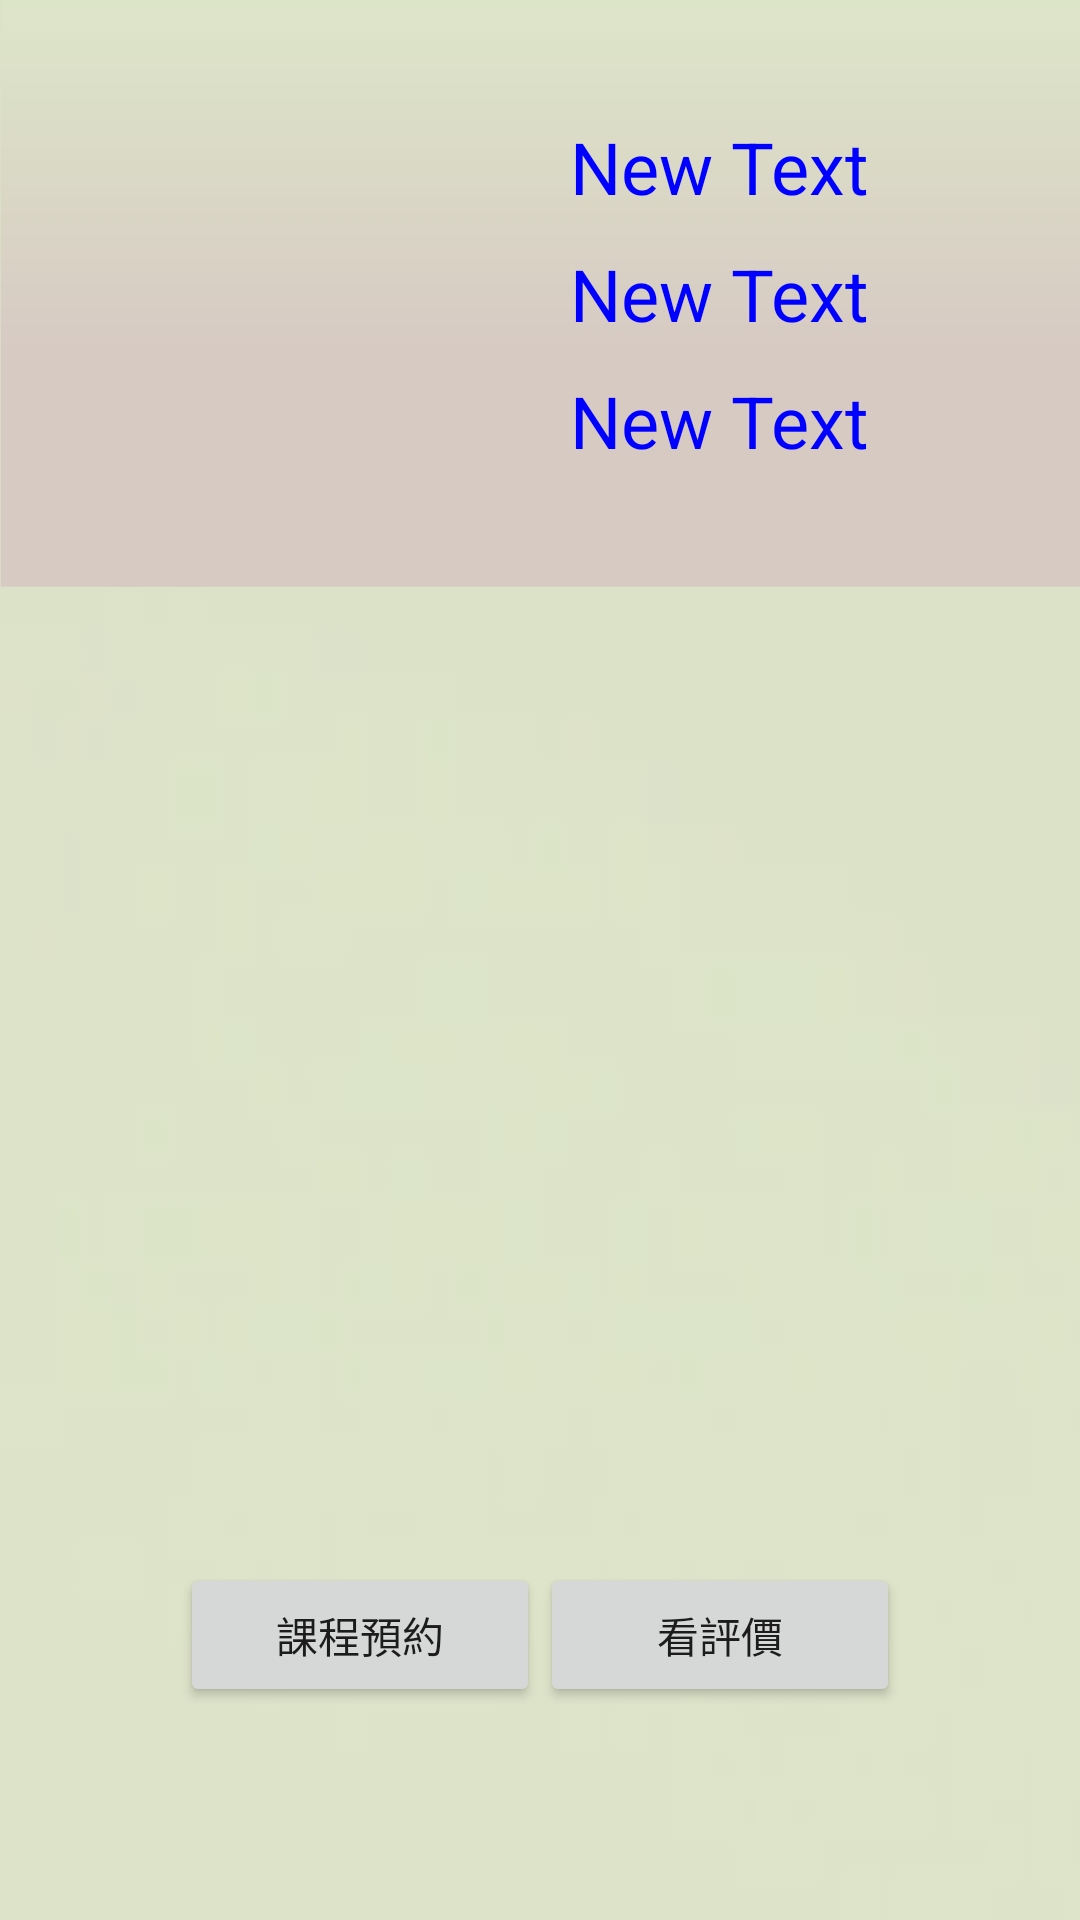

Write the Android layout XML for this screen, with the resource values it uses.
<!-- AndroidManifest.xml: application theme AppTheme -->
<!-- res/layout/activity_master_details.xml -->
<?xml version="1.0" encoding="utf-8"?>
<LinearLayout xmlns:android="http://schemas.android.com/apk/res/android"
    xmlns:tools="http://schemas.android.com/tools"
    android:layout_width="match_parent"
    android:layout_height="match_parent"
    android:orientation="vertical"
    tools:context="tw.com.fateezgo.MasterDetailsActivity"
    android:weightSum="1"
    android:background="@drawable/backgbase">

    <LinearLayout
        android:layout_width="match_parent"
        android:layout_height="wrap_content"
        android:orientation="horizontal"
        android:gravity="center_horizontal"
        android:background="@drawable/backgroundmastdetxxhdpi">
        <ImageView
            android:layout_width="match_parent"
            android:layout_height="150dp"
            android:layout_weight="1"
            android:id="@+id/picMaster"
            android:src="@drawable/femalemast1"
            android:layout_gravity="center_vertical" />

        <LinearLayout
            android:orientation="vertical"
            android:layout_width="match_parent"
            android:layout_height="match_parent"
            android:layout_weight="1"
            android:layout_gravity="center_vertical"
            android:gravity="center_vertical">

            <TextView
                android:layout_width="wrap_content"
                android:layout_height="wrap_content"
                android:text="New Text"
                android:id="@+id/textViewMasteruid"
                android:layout_marginLeft="10dp"
                android:layout_marginTop="5dp"
                android:layout_marginBottom="5dp"
                android:textSize="24dp"
                android:textColor="#0000ff"/>

            <TextView
                android:layout_width="wrap_content"
                android:layout_height="wrap_content"
                android:text="New Text"
                android:id="@+id/textViewMastname"
                android:layout_marginLeft="10dp"
                android:layout_marginTop="5dp"
                android:layout_marginBottom="5dp"
                android:textSize="24dp"
                android:textColor="#0000ff" />

            <TextView
                android:layout_width="wrap_content"
                android:layout_height="wrap_content"
                android:text="New Text"
                android:id="@+id/textViewMastprof"
                android:layout_marginLeft="10dp"
                android:layout_marginTop="5dp"
                android:layout_marginBottom="5dp"
                android:textColor="#0000ff"
                android:textSize="24dp" />
        </LinearLayout>

    </LinearLayout>

    <TextView
        android:layout_width="match_parent"
        android:layout_height="200dp"
        android:id="@+id/textViewMastDet"
        android:layout_weight="0.64"
        android:textColor="#0000ff"
        android:textSize="16dp"
        android:paddingTop="30dp"
        android:paddingLeft="10dp"
        android:paddingRight="10dp" />

    <LinearLayout
        android:orientation="horizontal"
        android:layout_width="match_parent"
        android:layout_height="wrap_content"
        android:gravity="center_horizontal">

        <Button
            android:layout_width="120dp"
            android:layout_height="wrap_content"
            android:text="課程預約"
            android:id="@+id/fateresv" />

        <Button
            android:layout_width="120dp"
            android:layout_height="wrap_content"
            android:text="看評價"
            android:id="@+id/masteva" />

        
            
            
            
            
            
    </LinearLayout>


</LinearLayout>
<!-- resources referenced by this layout -->
<resources>
  <!-- drawable backgbase: png bitmap (drawable-xxhdpi, 1286 bytes) -->
  <!-- drawable backgroundmastdetxxhdpi: png bitmap (drawable-xxhdpi, 4006 bytes) -->
  <style name="AppTheme" parent="Theme.AppCompat.Light.DarkActionBar">
          
          <item name="colorPrimary">@color/colorPrimary</item>
          <item name="colorPrimaryDark">@color/colorPrimaryDark</item>
          <item name="colorAccent">@color/colorAccent</item>
      </style>
  <color name="colorPrimary">#8d7196</color>
  <color name="colorPrimaryDark">#6D5177</color>
  <color name="colorAccent">#FF4081</color>
</resources>
